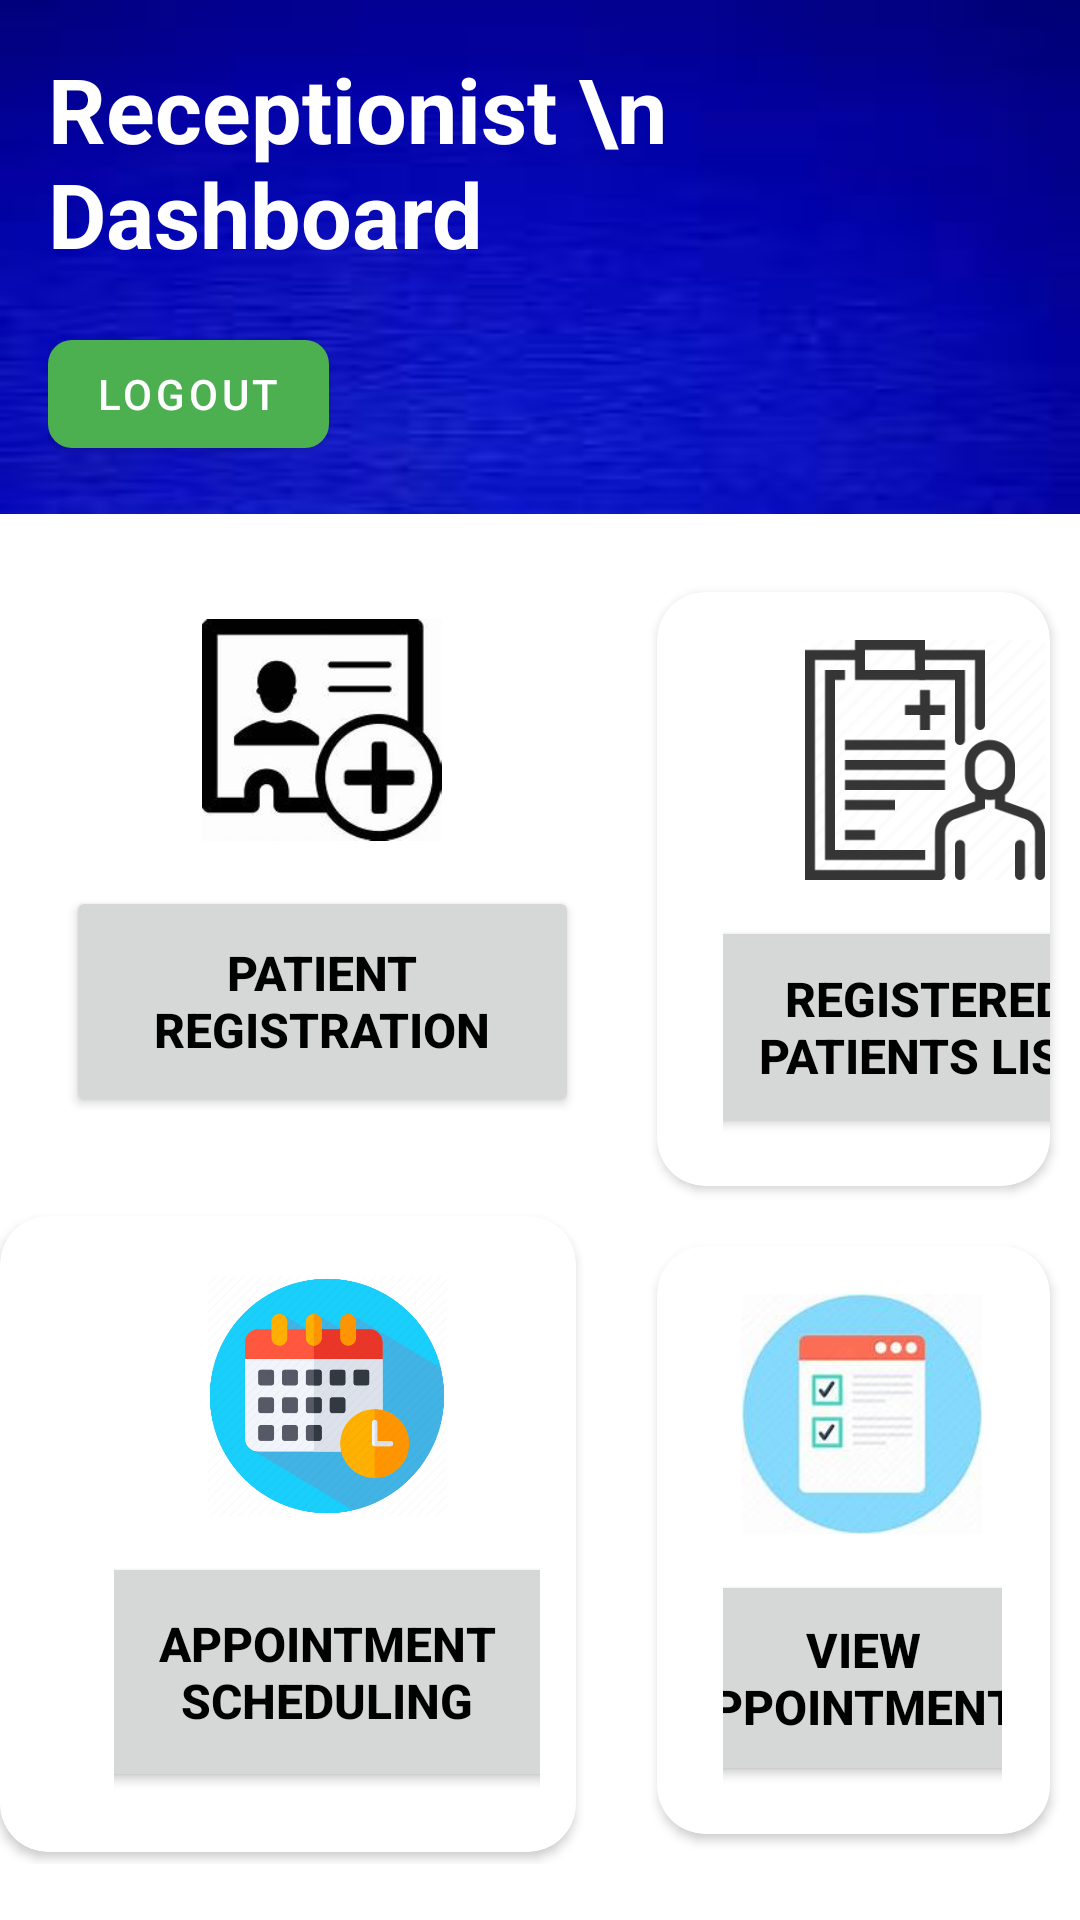

Write the Android layout XML for this screen, with the resource values it uses.
<!-- AndroidManifest.xml: application theme Theme.HMS -->
<!-- res/layout/reception_dashboard.xml -->
<?xml version="1.0" encoding="utf-8"?>
<ScrollView
    xmlns:android="http://schemas.android.com/apk/res/android"
    xmlns:tools="http://schemas.android.com/tools"
    android:layout_width="match_parent"
    android:layout_height="match_parent"
    xmlns:app="http://schemas.android.com/apk/res-auto">

    <LinearLayout
        android:orientation="vertical"
        android:layout_width="match_parent"
        android:layout_height="wrap_content" >

        <RelativeLayout
            android:layout_width="match_parent"
            android:layout_height="wrap_content"
            android:padding="16dp"
            android:background="@drawable/bgapps">

            <TextView
                android:id="@+id/txtview"
                android:text="Receptionist \n Dashboard"
                android:textSize="30sp"
                android:textColor="@android:color/white"
                android:textStyle="bold"
                android:layout_width="wrap_content"
                android:layout_height="wrap_content"
                tools:ignore="RelativeOverlap" />

            

            <ImageView
                android:layout_width="62dp"
                android:layout_height="62dp"
                android:layout_alignParentEnd="true"
                android:layout_marginEnd="20dp"
                android:importantForAccessibility="no"
                android:src="@drawable/ddash" />

            <com.google.android.material.button.MaterialButton
                android:id="@+id/btnLogout"
                android:layout_width="wrap_content"
                android:layout_height="wrap_content"
                android:text="@string/logout"
                android:layout_below="@id/txtview"
                android:layout_marginTop="16dp"
                android:onClick="logoutAndNavigateToMainActivity"
               app:cornerRadius="8dp"
                app:backgroundTint="?attr/colorSecondary"/>

        </RelativeLayout>
        <GridLayout
            android:paddingTop="16dp"
            android:columnCount="2"
            android:rowCount="3"
            android:alignmentMode="alignMargins"
            android:columnOrderPreserved="false"
            android:layout_width="match_parent"
            android:layout_height="wrap_content">

            
            <androidx.cardview.widget.CardView
                android:layout_width="wrap_content"
                android:layout_height="wrap_content"

                android:elevation="6dp"
                app:cardBackgroundColor="@android:color/white"
                app:cardCornerRadius="16dp">

            </androidx.cardview.widget.CardView>

            
            <androidx.cardview.widget.CardView
                android:layout_width="0dp"
                android:layout_height="wrap_content"
                android:layout_rowWeight="1"
                android:layout_columnWeight="1"
                android:layout_margin="10dp"
                android:elevation="6dp"
                app:cardCornerRadius="16dp"
                app:cardBackgroundColor="@android:color/white">

                <LinearLayout
                    android:layout_width="167dp"
                    android:layout_height="wrap_content"
                    android:layout_marginStart="6dp"
                    android:gravity="center"
                    android:orientation="vertical"
                    android:padding="16dp">

                    <ImageView
                        android:layout_width="80dp"
                        android:layout_height="80dp"
                        android:src="@drawable/in"
                        android:importantForAccessibility="no"
                        android:contentDescription="@string/registered_patients_list" />

                    <Button
                        android:id="@+id/btnCheckInRegistration"
                        android:layout_width="167dp"
                        android:layout_height="74dp"
                        android:layout_marginTop="12dp"
                        android:text="@string/registered_patients_list"
                        android:textColor="@android:color/black"
                        android:textSize="16sp"
                        android:textStyle="bold" />
                </LinearLayout>
            </androidx.cardview.widget.CardView>

            
            <androidx.cardview.widget.CardView
                android:layout_width="192dp"
                android:layout_height="wrap_content"

                android:elevation="6dp"
                app:cardCornerRadius="16dp"
                app:cardBackgroundColor="@android:color/white">

                <LinearLayout
                    android:layout_width="182dp"
                    android:layout_height="wrap_content"
                    android:layout_marginStart="18dp"
                    android:gravity="center"
                    android:orientation="vertical"
                    android:padding="20dp">

                    <ImageView
                        android:layout_width="80dp"
                        android:layout_height="80dp"
                        android:src="@drawable/registration"
                        android:importantForAccessibility="no"
                        android:contentDescription="@string/appointment_scheduling" />

                    <Button
                        android:id="@+id/btnNewAppointment"
                        android:layout_width="182dp"
                        android:layout_height="80dp"
                        android:layout_marginTop="12dp"
                        android:text="@string/appointment_scheduling"
                        android:textColor="@android:color/black"
                        android:textSize="16sp"
                        android:textStyle="bold" />
                </LinearLayout>

            </androidx.cardview.widget.CardView>

            
            <androidx.cardview.widget.CardView
                android:layout_width="0dp"
                android:layout_height="wrap_content"
                android:layout_rowWeight="1"
                android:layout_columnWeight="1"
                android:layout_margin="10dp"
                android:elevation="6dp"
                app:cardCornerRadius="16dp"
                app:cardBackgroundColor="@android:color/white">

                <LinearLayout
                    android:layout_width="wrap_content"
                    android:layout_height="wrap_content"
                    android:layout_marginStart="6dp"
                    android:gravity="center"
                    android:orientation="vertical"
                    android:padding="16dp">

                    <ImageView
                        android:layout_width="80dp"
                        android:layout_height="80dp"
                        android:src="@drawable/veiw"
                        android:importantForAccessibility="no"
                        android:contentDescription="@string/view_appointments" />

                    <Button
                        android:id="@+id/viewAppoints"
                        android:layout_width="176dp"
                        android:layout_height="72dp"
                        android:layout_marginTop="12dp"
                        android:text="@string/view_appointments"
                        android:textColor="@android:color/black"
                        android:textSize="16sp"
                        android:textStyle="bold" />
                </LinearLayout>

            </androidx.cardview.widget.CardView>

            <LinearLayout
                android:layout_width="wrap_content"
                android:layout_height="wrap_content"
                android:layout_row="0"
                android:layout_column="0"
                android:layout_marginStart="6dp"
                android:gravity="center"
                android:orientation="vertical"
                android:padding="16dp">

                <ImageView
                    android:layout_width="80dp"
                    android:layout_height="80dp"
                    android:contentDescription="@string/patient_registration"
                    android:importantForAccessibility="no"
                    android:src="@drawable/reg" />

                <Button
                    android:id="@+id/btnAppointment"

                    android:layout_width="171dp"
                    android:layout_height="77dp"
                    android:layout_marginTop="12dp"
                    android:text="@string/patient_registration"
                    android:textColor="@android:color/black"
                    android:textSize="16sp"
                    android:textStyle="bold" />
            </LinearLayout>

        </GridLayout>

    </LinearLayout>

</ScrollView>
<!-- resources referenced by this layout -->
<resources>
  <!-- drawable bgapps: jpg bitmap (drawable, 1606 bytes) -->
  <!-- drawable in: png bitmap (drawable, 7829 bytes) -->
  <!-- drawable reg: jpeg bitmap (drawable, 6457 bytes) -->
  <!-- drawable registration: png bitmap (drawable, 36649 bytes) -->
  <!-- drawable veiw: jpeg bitmap (drawable, 4713 bytes) -->
  <string name="appointment_scheduling">Appointment scheduling</string>
  <string name="logout">LogOut</string>
  <string name="patient_registration">patient registration</string>
  <string name="registered_patients_list">Registered Patients list</string>
  <string name="view_appointments">View Appointments</string>
  <style name="Theme.HMS" parent="Theme.MaterialComponents.DayNight.DarkActionBar">
          
          <item name="colorPrimary">@color/hospital_blue</item>
          <item name="colorPrimaryVariant">@color/hospital_dark_blue</item>
          <item name="colorOnPrimary">@color/white</item>
  
          
          <item name="colorSecondary">@color/hospital_green</item>
          <item name="colorSecondaryVariant">@color/hospital_dark_green</item>
          <item name="colorOnSecondary">@color/black</item>
  
          
          <item name="android:statusBarColor">?attr/colorPrimaryVariant</item>
  
          
      </style>
  <color name="hospital_blue">#2196F3</color>
  <color name="hospital_dark_blue">#1565C0</color>
  <color name="white">#FFFFFFFF</color>
  <color name="hospital_green">#4CAF50</color>
  <color name="hospital_dark_green">#388E3C</color>
  <color name="black">#FF000000</color>
</resources>
